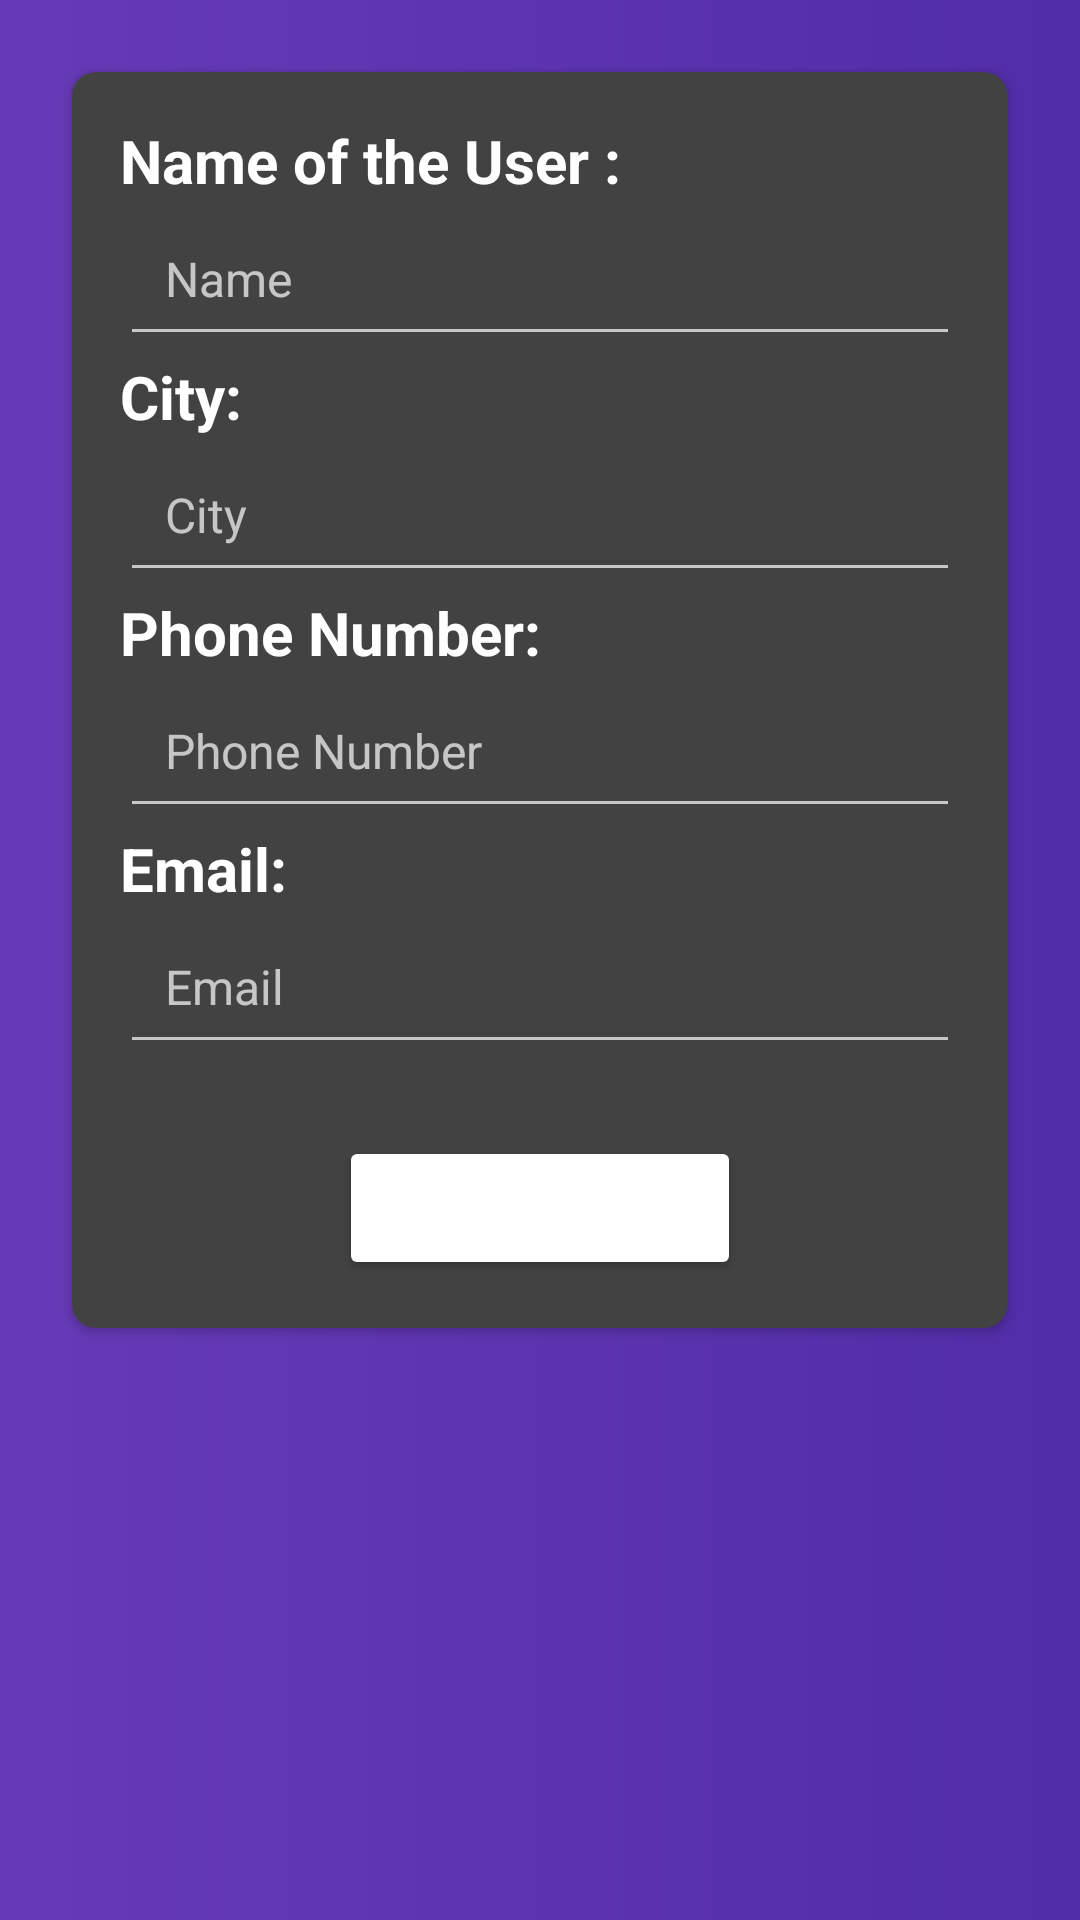

This screen was rendered from an Android layout file. Write that file and the resources it references.
<!-- AndroidManifest.xml: application theme Theme.Design.NoActionBar -->
<!-- res/layout/activity_update_profile.xml -->
<?xml version="1.0" encoding="utf-8"?>
<androidx.constraintlayout.widget.ConstraintLayout
    xmlns:android="http://schemas.android.com/apk/res/android"
    xmlns:app="http://schemas.android.com/apk/res-auto"
    xmlns:tools="http://schemas.android.com/tools"
    android:id="@+id/main"
    android:layout_width="match_parent"
    android:layout_height="match_parent"
  android:background="@drawable/cardcolor"
    tools:context=".UpdateProfile">

    <androidx.cardview.widget.CardView
        android:id="@+id/cardView"
        android:layout_width="0dp"
        android:layout_height="wrap_content"
        android:layout_marginStart="24dp"
        android:layout_marginTop="24dp"
        android:layout_marginEnd="24dp"
        app:cardBackgroundColor="@color/cardview_dark_background"
        app:cardCornerRadius="8dp"
        app:layout_constraintEnd_toEndOf="parent"
        app:layout_constraintStart_toStartOf="parent"
        app:layout_constraintTop_toTopOf="parent">

        <androidx.constraintlayout.widget.ConstraintLayout
            android:layout_width="match_parent"
            android:layout_height="wrap_content"
            android:padding="16dp">

            <TextView
                android:id="@+id/user_tx"
                android:layout_width="0dp"
                android:textColor="@color/white"
                android:layout_height="wrap_content"
                android:text="Name of the User :"
                android:textSize="20sp"
                android:textStyle="bold"
                app:layout_constraintEnd_toEndOf="parent"
                app:layout_constraintStart_toStartOf="parent"
                app:layout_constraintTop_toTopOf="parent" />

            <EditText
                android:id="@+id/pr_txName"
                android:layout_width="0dp"
                android:layout_height="wrap_content"
                android:textSize="16sp"
                android:hint="Name"
                android:padding="15dp"
                android:inputType="text"
                android:textColor="@color/white"
                app:layout_constraintEnd_toEndOf="@id/user_tx"
                app:layout_constraintStart_toStartOf="@id/user_tx"
                app:layout_constraintTop_toBottomOf="@+id/user_tx" />

            <TextView
                android:id="@+id/city_tx"
                android:layout_width="0dp"
                android:layout_height="wrap_content"
                android:text="City:"
                android:textSize="20sp"
                android:textStyle="bold"
                android:textColor="@color/white"
                app:layout_constraintEnd_toEndOf="@id/pr_txName"
                app:layout_constraintStart_toStartOf="@id/pr_txName"
                app:layout_constraintTop_toBottomOf="@+id/pr_txName" />

            <EditText
                android:id="@+id/pr_txCity"
                android:layout_width="0dp"
                android:textColor="@color/white"
                android:layout_height="wrap_content"
                android:textSize="16sp"
                android:hint="City"
                android:padding="15dp"
                android:inputType="text"
                app:layout_constraintEnd_toEndOf="@id/city_tx"
                app:layout_constraintStart_toStartOf="@id/city_tx"
                app:layout_constraintTop_toBottomOf="@+id/city_tx" />

            <TextView
                android:id="@+id/phone_tx"
                android:layout_width="0dp"
                android:layout_height="wrap_content"
                android:text="Phone Number:"
                android:textSize="20sp"
                android:textColor="@color/white"
                android:textStyle="bold"
                app:layout_constraintEnd_toEndOf="@id/pr_txCity"
                app:layout_constraintStart_toStartOf="@id/pr_txCity"
                app:layout_constraintTop_toBottomOf="@+id/pr_txCity" />

            <EditText
                android:id="@+id/pr_txPhoneNumber"
                android:layout_width="0dp"
                android:layout_height="wrap_content"
                android:textSize="16sp"
                android:hint="Phone Number"
                android:padding="15dp"
                android:inputType="phone"
                android:textColor="@color/white"
                app:layout_constraintEnd_toEndOf="@id/phone_tx"
                app:layout_constraintStart_toStartOf="@id/phone_tx"
                app:layout_constraintTop_toBottomOf="@+id/phone_tx" />

            <TextView
                android:id="@+id/email_tx"
                android:layout_width="0dp"
                android:layout_height="wrap_content"
                android:text="Email:"
                android:textSize="20sp"
                android:textStyle="bold"
                android:textColor="@color/white"
                app:layout_constraintEnd_toEndOf="@id/pr_txPhoneNumber"
                app:layout_constraintStart_toStartOf="@id/pr_txPhoneNumber"
                app:layout_constraintTop_toBottomOf="@+id/pr_txPhoneNumber" />

            <EditText
                android:id="@+id/pr_txEmail"
                android:layout_width="0dp"
                android:layout_height="wrap_content"
                android:textSize="16sp"
                android:padding="15dp"
                android:hint="Email"
                android:textColor="@color/white"
                android:inputType="textEmailAddress"
                app:layout_constraintEnd_toEndOf="@id/email_tx"
                app:layout_constraintStart_toStartOf="@id/email_tx"
                app:layout_constraintTop_toBottomOf="@+id/email_tx" />

            

            <Button
                android:id="@+id/updateProfileButton"
                android:layout_width="wrap_content"
                android:layout_height="wrap_content"
                android:text="Update Profile"
                android:backgroundTint="@color/btn_color"
                android:layout_marginTop="24dp"
                app:layout_constraintTop_toBottomOf="@id/pr_txEmail"
                app:layout_constraintStart_toStartOf="parent"
                app:layout_constraintEnd_toEndOf="parent"
                android:layout_marginStart="16dp"
                android:layout_marginEnd="16dp"/>
        </androidx.constraintlayout.widget.ConstraintLayout>
    </androidx.cardview.widget.CardView>
</androidx.constraintlayout.widget.ConstraintLayout>
<!-- resources referenced by this layout -->
<resources>
  <!-- drawable cardcolor (drawable) -->
  <?xml version="1.0" encoding="utf-8"?>
  <shape xmlns:android="http://schemas.android.com/apk/res/android">
      <gradient
          android:startColor="#673AB7"
          android:endColor="#512DA8" />
  </shape>
  <!-- not gathered from this repository: default colours our renderer supplied (Android Studio template values) -->
  <color name="white">#FFFFFFFF</color>
</resources>
